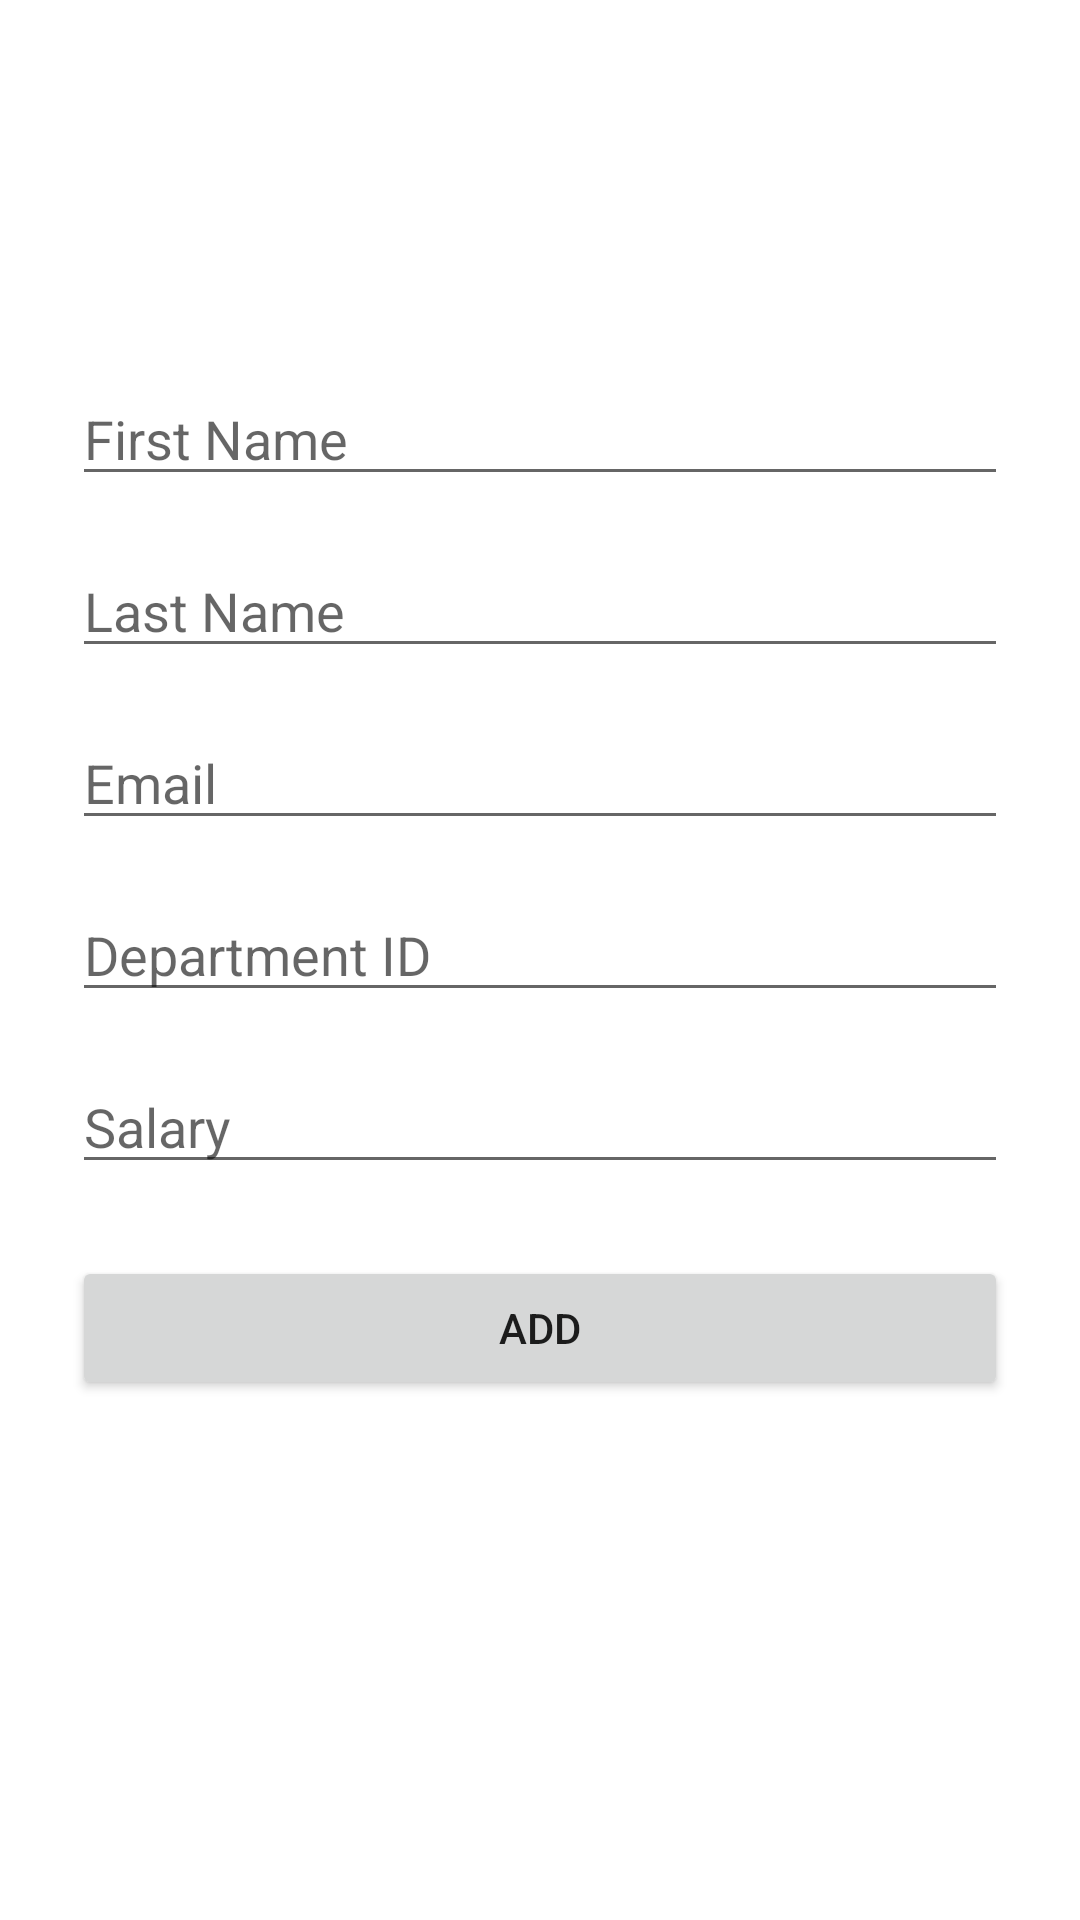

Android layout source for this screen:
<!-- AndroidManifest.xml: application theme Theme.RoomDataase -->
<!-- res/layout/fragment_add.xml -->
<?xml version="1.0" encoding="utf-8"?>
<androidx.constraintlayout.widget.ConstraintLayout xmlns:android="http://schemas.android.com/apk/res/android"
    xmlns:app="http://schemas.android.com/apk/res-auto"
    xmlns:tools="http://schemas.android.com/tools"
    android:layout_width="match_parent"
    android:layout_height="match_parent"
    android:padding="24dp">

    <EditText
        android:id="@+id/addFirstName_et"
        android:layout_width="match_parent"
        android:layout_height="wrap_content"
        android:layout_marginTop="100dp"
        android:ems="10"
        android:hint="First Name"
        android:inputType="textPersonName"
        app:layout_constraintEnd_toEndOf="parent"
        app:layout_constraintHorizontal_bias="0.5"
        app:layout_constraintStart_toStartOf="parent"
        app:layout_constraintTop_toTopOf="parent" />

    <EditText
        android:id="@+id/addLastName_et"
        android:layout_width="match_parent"
        android:layout_height="wrap_content"
        android:layout_marginTop="16dp"
        android:ems="10"
        android:inputType="textPersonName"
        android:hint="Last Name"
        app:layout_constraintEnd_toEndOf="parent"
        app:layout_constraintHorizontal_bias="0.5"
        app:layout_constraintStart_toStartOf="parent"
        app:layout_constraintTop_toBottomOf="@+id/addFirstName_et" />
    <EditText
        android:id="@+id/addEmail_et"
        android:layout_width="match_parent"
        android:layout_height="wrap_content"
        android:layout_marginTop="16dp"
        android:ems="10"
        android:inputType="textEmailAddress"
        android:hint="Email"
        app:layout_constraintEnd_toEndOf="parent"
        app:layout_constraintHorizontal_bias="0.5"
        app:layout_constraintStart_toStartOf="parent"
        app:layout_constraintTop_toBottomOf="@+id/addLastName_et" />
    <EditText
        android:id="@+id/add_depId_et"
        android:layout_width="match_parent"
        android:layout_height="wrap_content"
        android:layout_marginTop="16dp"
        android:ems="10"
        android:inputType="textEmailAddress"
        android:hint="Department ID"
        app:layout_constraintEnd_toEndOf="parent"
        app:layout_constraintHorizontal_bias="0.5"
        app:layout_constraintStart_toStartOf="parent"
        app:layout_constraintTop_toBottomOf="@+id/addEmail_et" />
    <EditText
        android:id="@+id/addAge_et"
        android:layout_width="match_parent"
        android:layout_height="wrap_content"
        android:layout_marginTop="16dp"
        android:ems="10"
        android:inputType="number"
        android:hint="Salary"
        app:layout_constraintEnd_toEndOf="parent"
        app:layout_constraintHorizontal_bias="0.5"
        app:layout_constraintStart_toStartOf="parent"
        app:layout_constraintTop_toBottomOf="@+id/add_depId_et" />

    <Button
        android:id="@+id/add_btn"
        android:layout_width="match_parent"
        android:layout_height="wrap_content"
        android:layout_marginTop="24dp"
        android:text="Add"
        app:layout_constraintEnd_toEndOf="parent"
        app:layout_constraintHorizontal_bias="0.5"
        app:layout_constraintStart_toStartOf="parent"
        app:layout_constraintTop_toBottomOf="@+id/addAge_et" />
</androidx.constraintlayout.widget.ConstraintLayout>
<!-- resources referenced by this layout -->
<resources>
  <style name="Theme.RoomDataase" parent="Theme.MaterialComponents.DayNight.DarkActionBar">
          
          <item name="colorPrimary">@color/purple_500</item>
          <item name="colorPrimaryVariant">@color/purple_700</item>
          <item name="colorOnPrimary">@color/white</item>
          
          <item name="colorSecondary">@color/teal_200</item>
          <item name="colorSecondaryVariant">@color/teal_700</item>
          <item name="colorOnSecondary">@color/black</item>
          
          <item name="android:statusBarColor">?attr/colorPrimaryVariant</item>
          
      </style>
  <!-- not gathered from this repository: default colours our renderer supplied (Android Studio template values) -->
  <color name="purple_500">#FF6200EE</color>
  <color name="purple_700">#FF3700B3</color>
  <color name="teal_200">#FF03DAC5</color>
  <color name="teal_700">#FF018786</color>
  <color name="black">#FF000000</color>
  <color name="white">#FFFFFFFF</color>
</resources>
